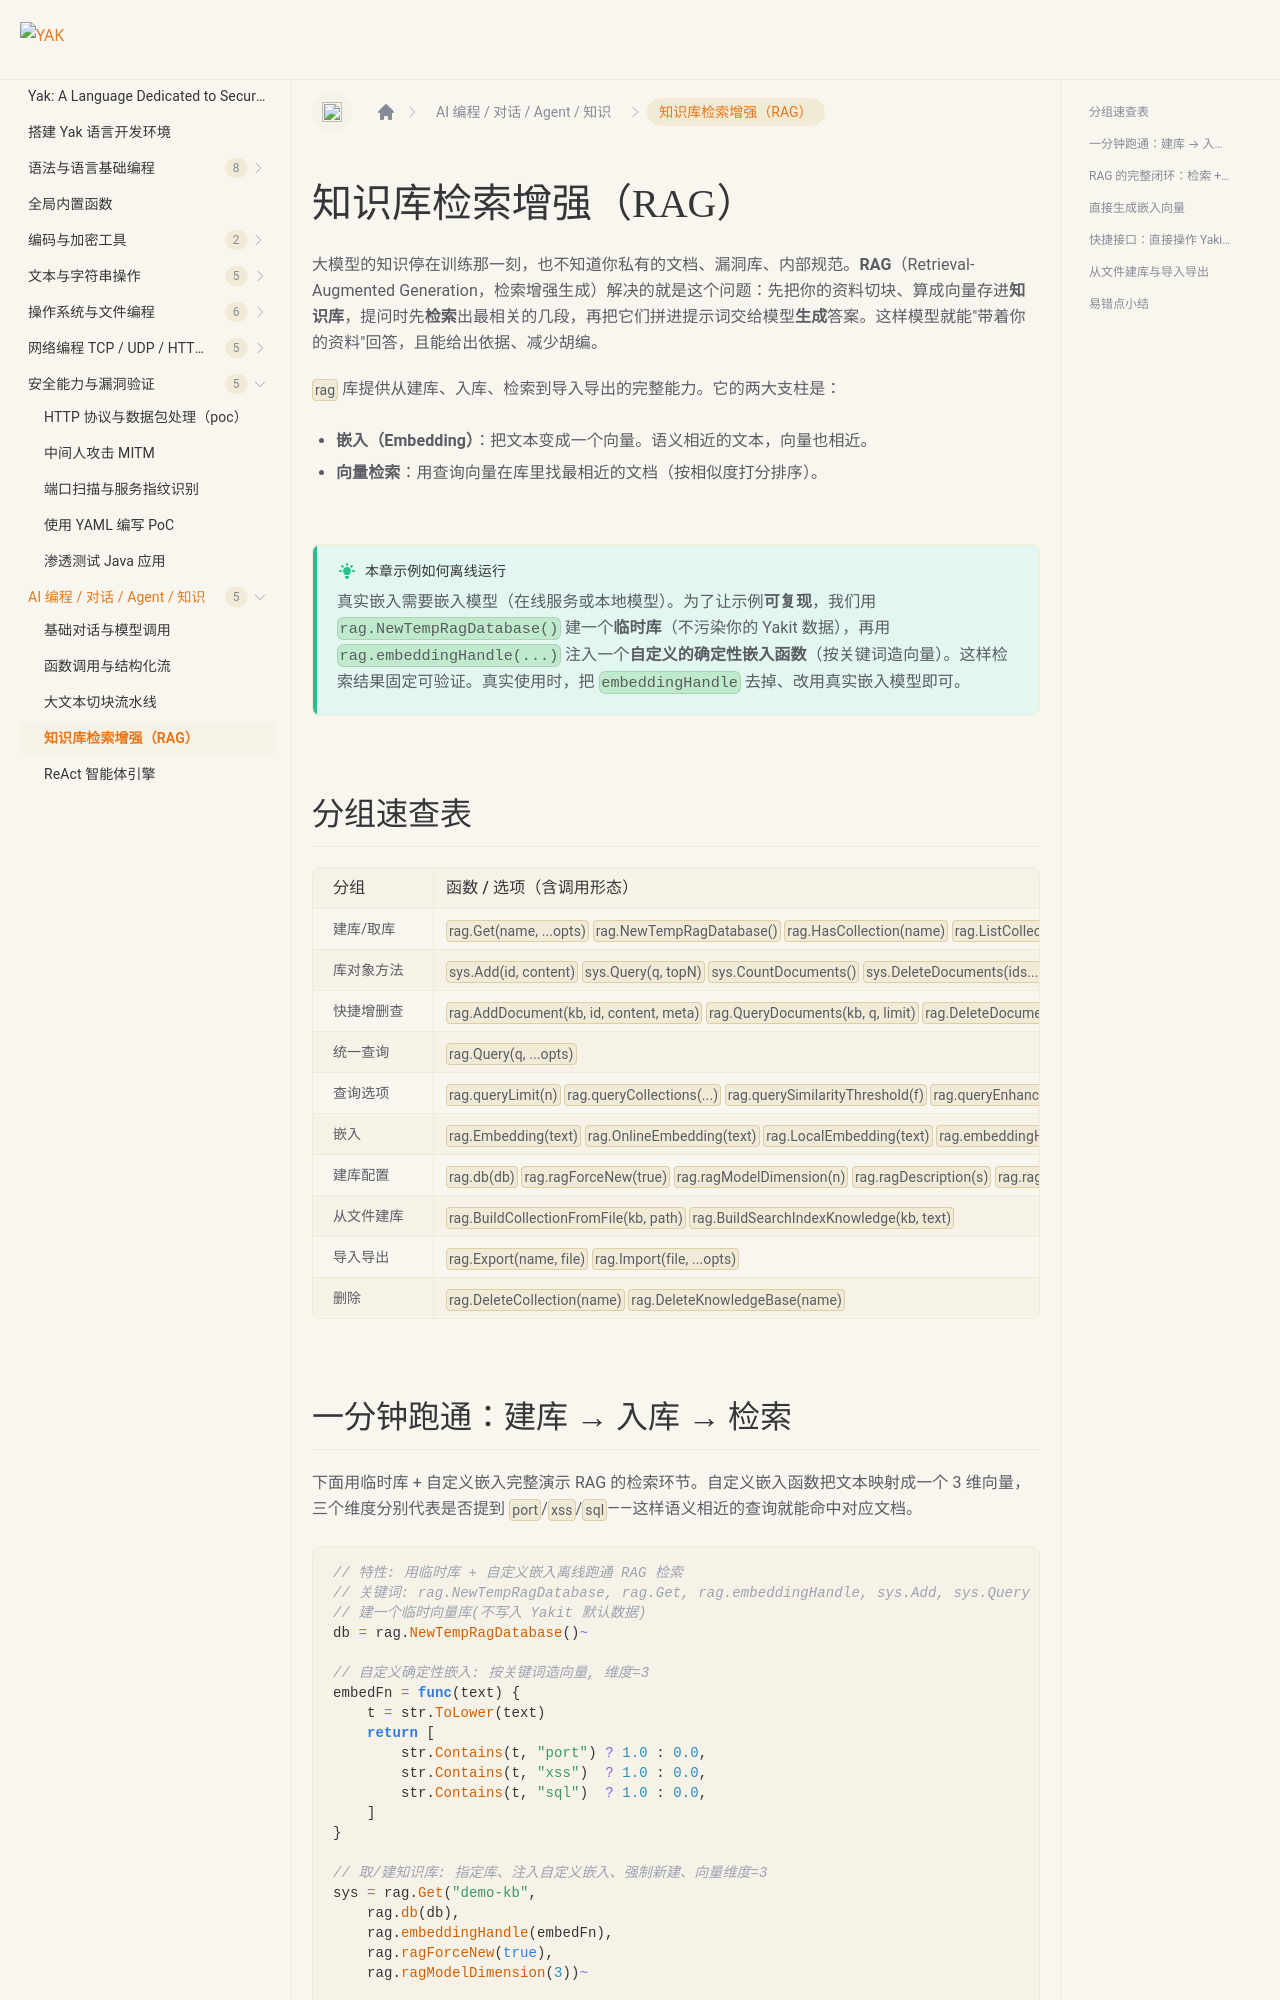

repository: yaklang/yaklang.github.io · page: en/docs/ai/rag/index.html · generator: docusaurus

---
sidebar_position: 5
sidebar_label: "知识库检索增强（RAG）"
---

# 知识库检索增强（RAG）

大模型的知识停在训练那一刻，也不知道你私有的文档、漏洞库、内部规范。**RAG**（Retrieval-Augmented Generation，检索增强生成）解决的就是这个问题：先把你的资料切块、算成向量存进**知识库**，提问时先**检索**出最相关的几段，再把它们拼进提示词交给模型**生成**答案。这样模型就能"带着你的资料"回答，且能给出依据、减少胡编。

`rag` 库提供从建库、入库、检索到导入导出的完整能力。它的两大支柱是：

- **嵌入（Embedding）**：把文本变成一个向量。语义相近的文本，向量也相近。
- **向量检索**：用查询向量在库里找最相近的文档（按相似度打分排序）。

:::tip 本章示例如何离线运行
真实嵌入需要嵌入模型（在线服务或本地模型）。为了让示例**可复现**，我们用 `rag.NewTempRagDatabase()` 建一个**临时库**（不污染你的 Yakit 数据），再用 `rag.embeddingHandle(...)` 注入一个**自定义的确定性嵌入函数**（按关键词造向量）。这样检索结果固定可验证。真实使用时，把 `embeddingHandle` 去掉、改用真实嵌入模型即可。
:::

## 分组速查表

| 分组 | 函数 / 选项（含调用形态） | 说明 |
| --- | --- | --- |
| 建库/取库 | `rag.Get(name, ...opts)` `rag.NewTempRagDatabase()` `rag.HasCollection(name)` `rag.ListCollection()` | 获取或新建知识库 / 临时库 |
| 库对象方法 | `sys.Add(id, content)` `sys.Query(q, topN)` `sys.CountDocuments()` `sys.DeleteDocuments(ids...)` `sys.GetDocument(id)` | 在库对象上增删查 |
| 快捷增删查 | `rag.AddDocument(kb, id, content, meta)` `rag.QueryDocuments(kb, q, limit)` `rag.DeleteDocument(kb, id)` | 直接操作 Yakit 默认库 |
| 统一查询 | `rag.Query(q, ...opts)` | 跨集合语义检索（返回 channel） |
| 查询选项 | `rag.queryLimit(n)` `rag.queryCollections(...)` `rag.querySimilarityThreshold(f)` `rag.queryEnhance(...)` `rag.queryScoreLimit(f)` | 限量、指定集合、相似度阈值、查询增强 |
| 嵌入 | `rag.Embedding(text)` `rag.OnlineEmbedding(text)` `rag.LocalEmbedding(text)` `rag.embeddingHandle(fn)` | 文本转向量；可注入自定义嵌入 |
| 建库配置 | `rag.db(db)` `rag.ragForceNew(true)` `rag.ragModelDimension(n)` `rag.ragDescription(s)` `rag.ragEmbeddingModel(name)` | 指定数据库、强制新建、向量维度等 |
| 从文件建库 | `rag.BuildCollectionFromFile(kb, path)` `rag.BuildSearchIndexKnowledge(kb, text)` | 从文件/文本自动切块建库 |
| 导入导出 | `rag.Export(name, file)` `rag.Import(file, ...opts)` | 知识库打包与迁移 |
| 删除 | `rag.DeleteCollection(name)` `rag.DeleteKnowledgeBase(name)` | 删除集合/知识库 |
